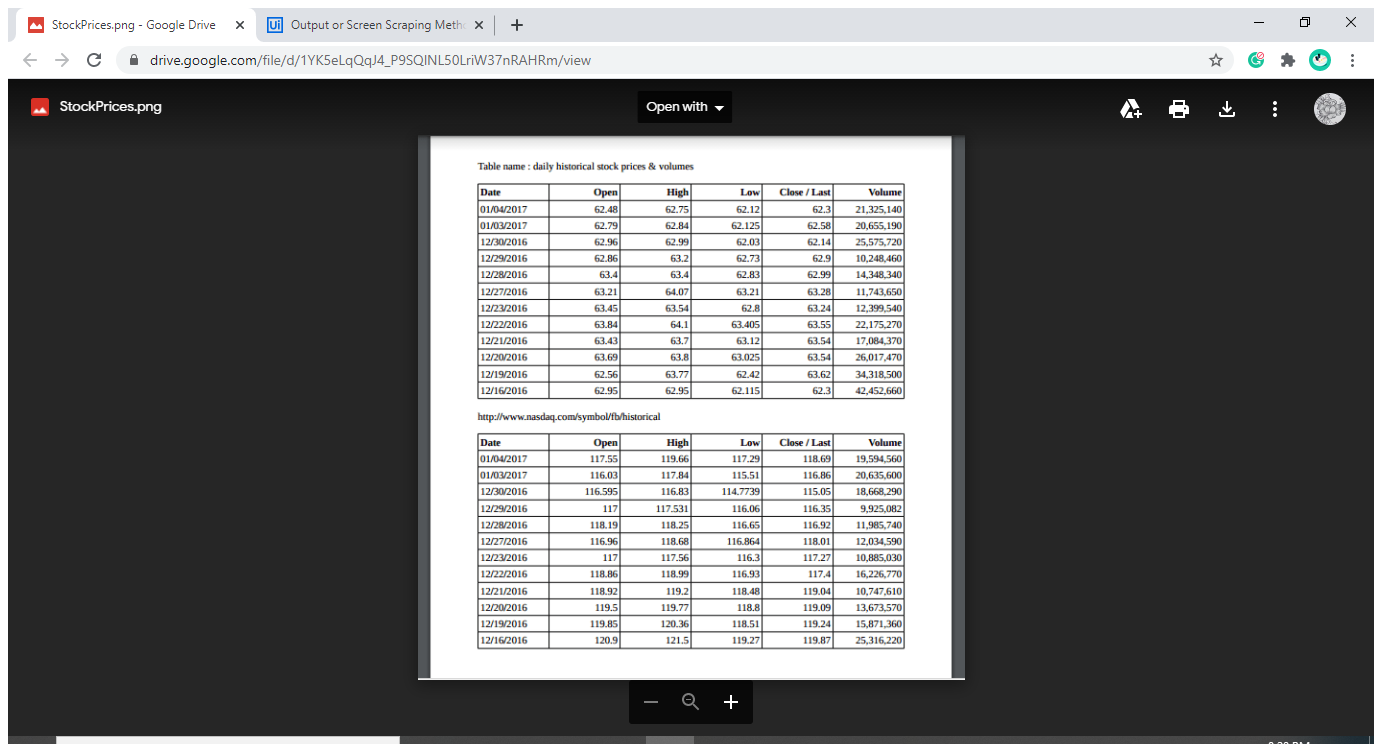
Workflow: ReadImage

Step 1: Attach Browser 'StockPric Page' in window 'StockPrices.png - Google Drive' (chrome.exe)

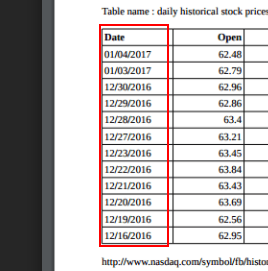
Step 2: get-text from the element

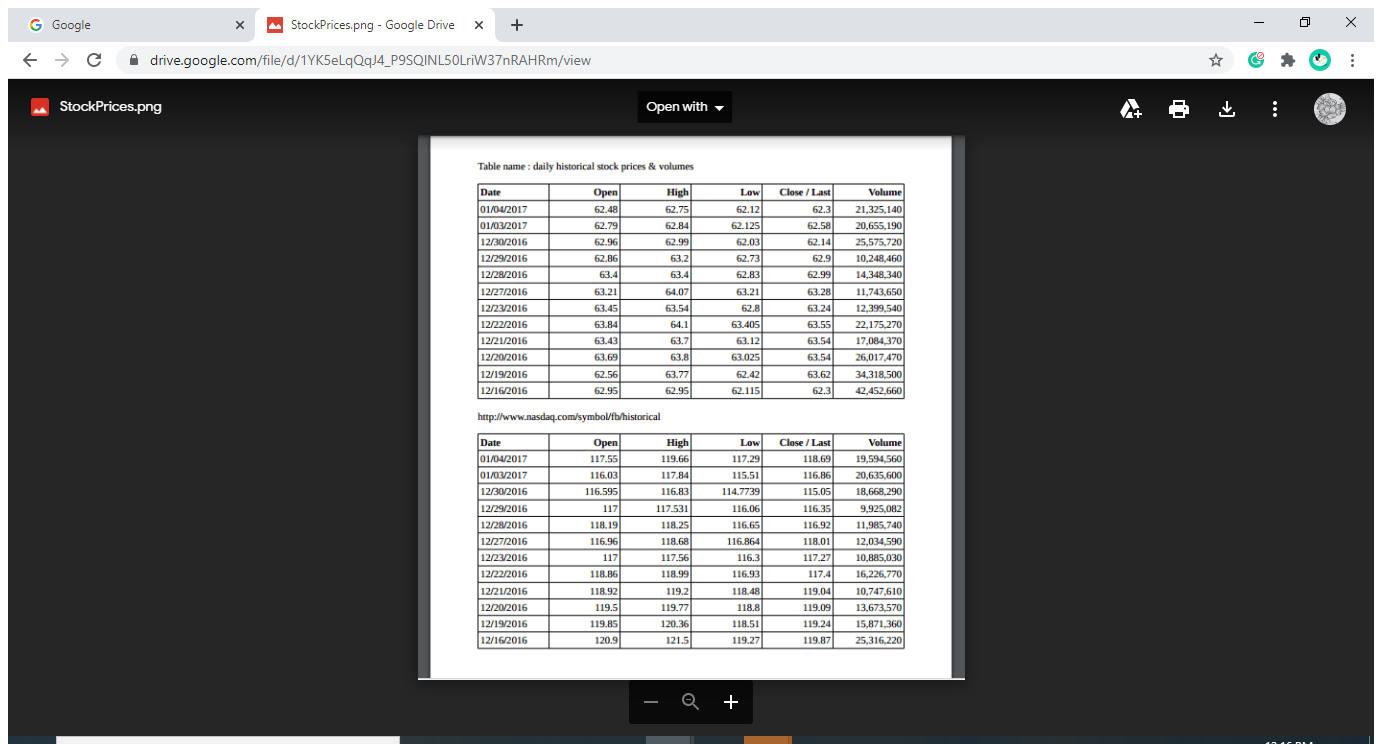
Step 3: Attach Browser 'StockPric Page' in window 'StockPrices.png - Google Drive' (chrome.exe)

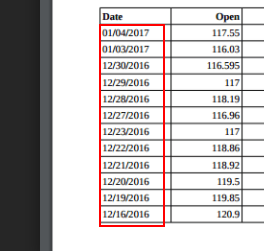
Step 4: get-text from the element

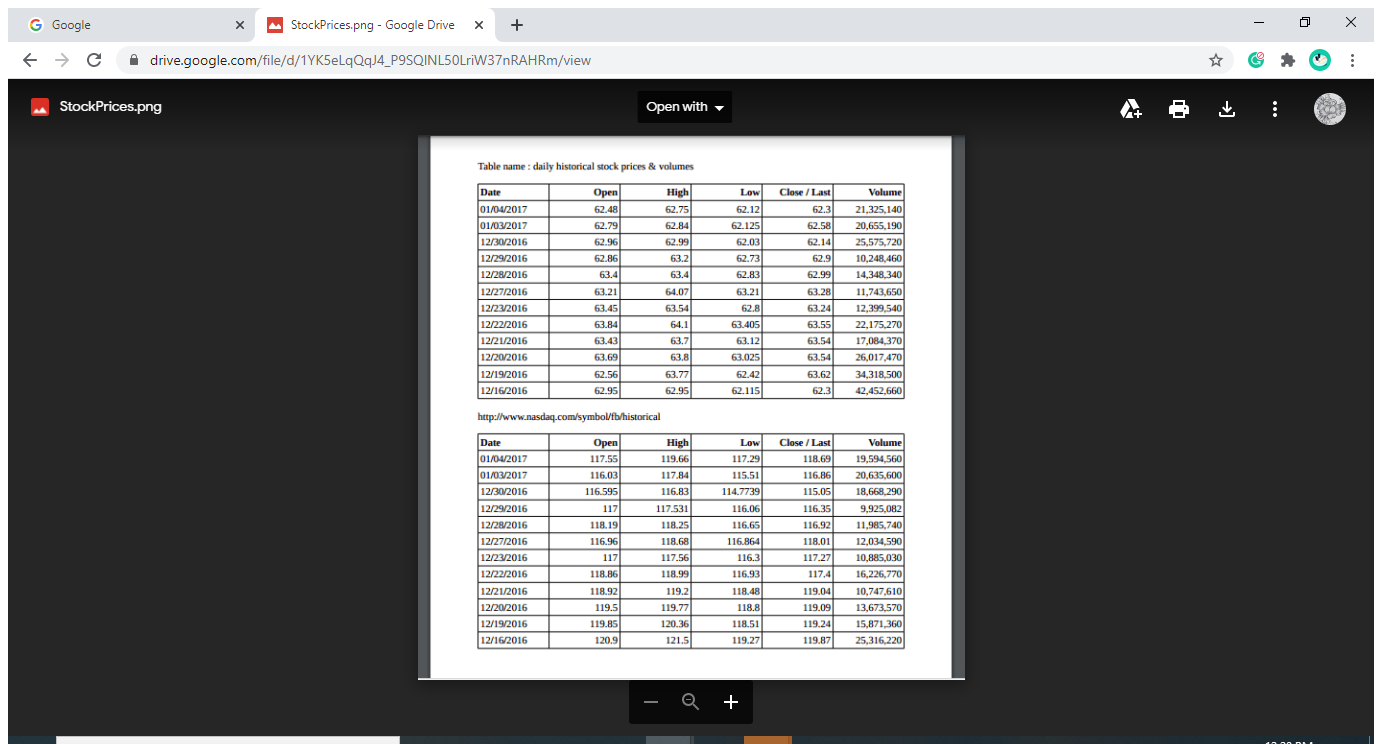
Step 5: Attach Browser 'StockPric Page' in window 'StockPrices.png - Google Drive' (chrome.exe)

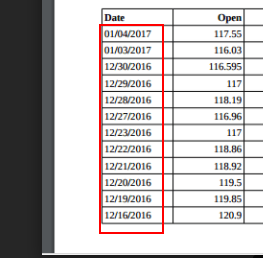
Step 6: get-text from the element

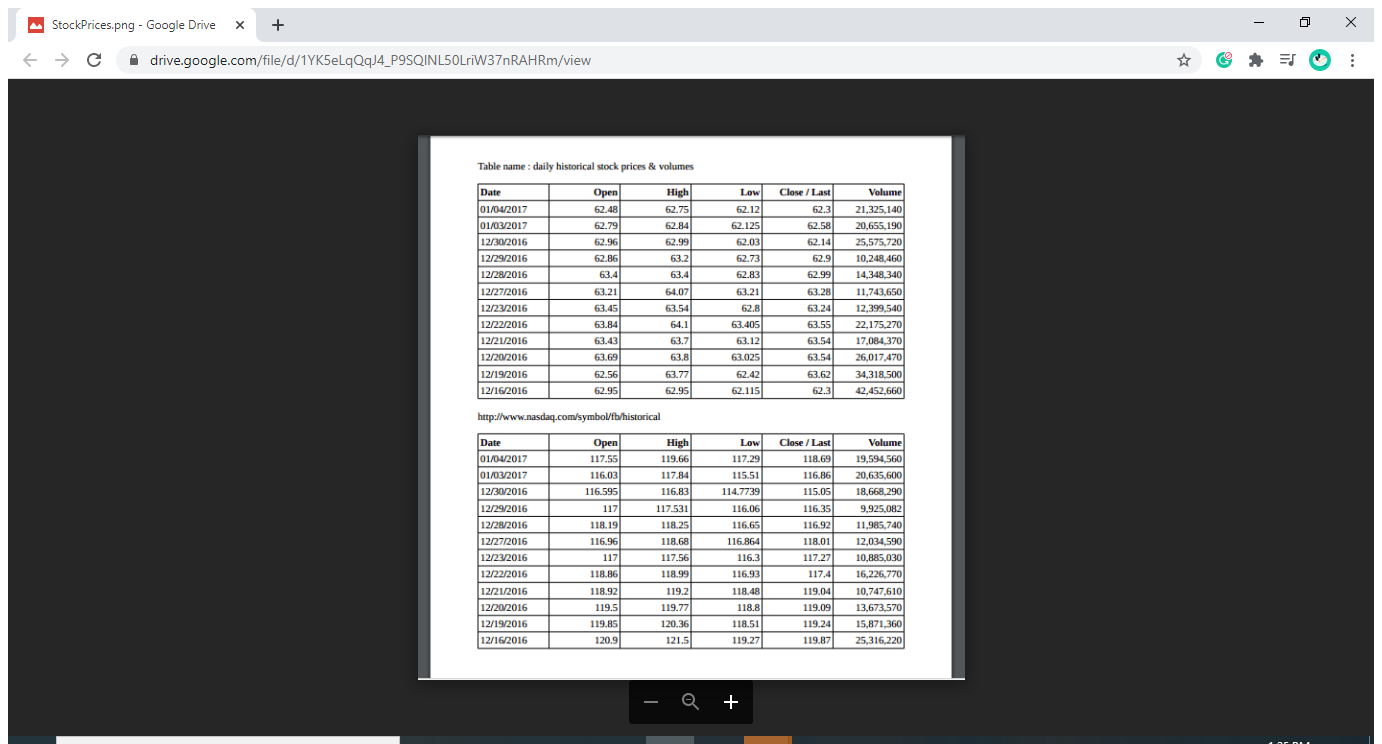
Step 7: Attach Browser 'StockPric Page' in window 'StockPrices.png - Google Drive' (chrome.exe)

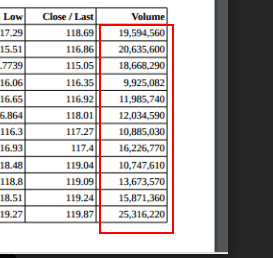
Step 8: get-text from the element

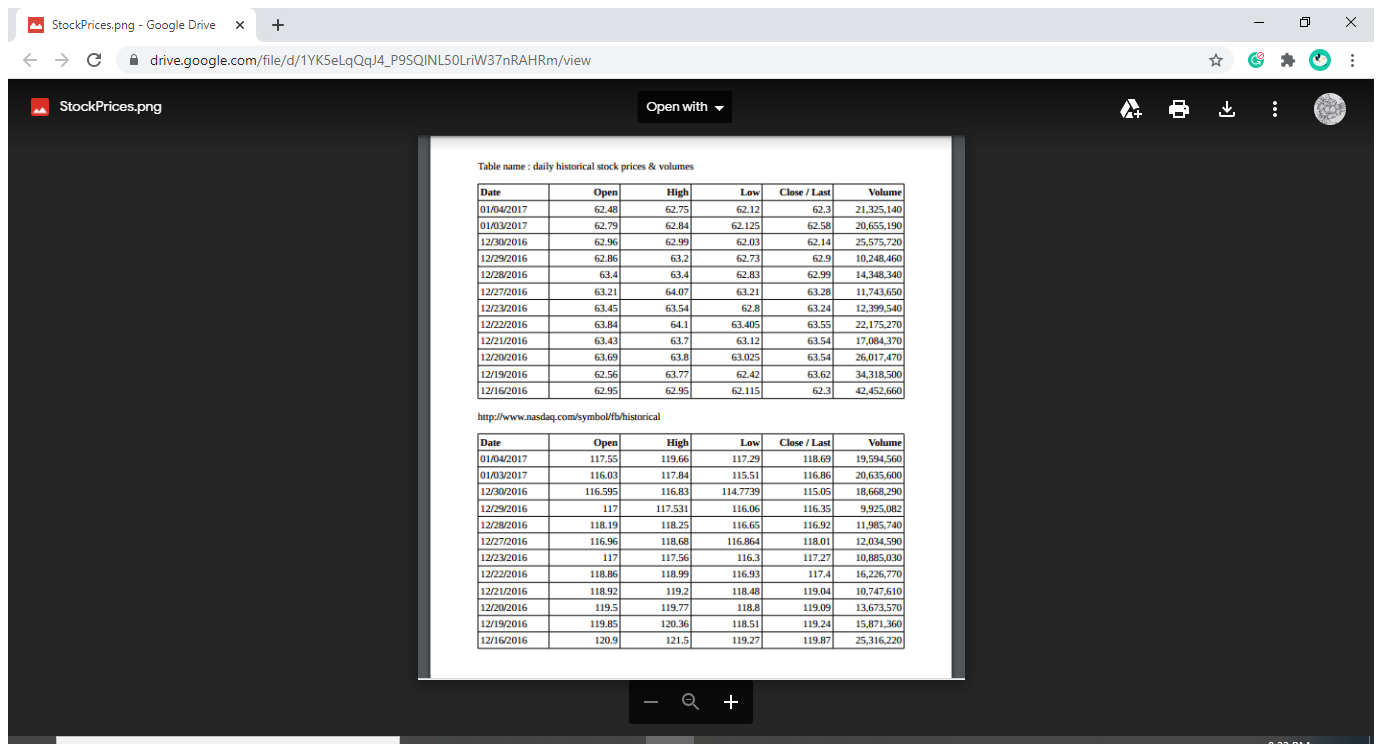
Step 9: Attach Browser 'StockPric Page' in window 'StockPrices.png - Google Drive' (chrome.exe)

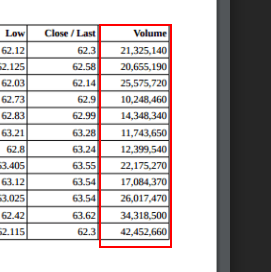
Step 10: get-text from the element